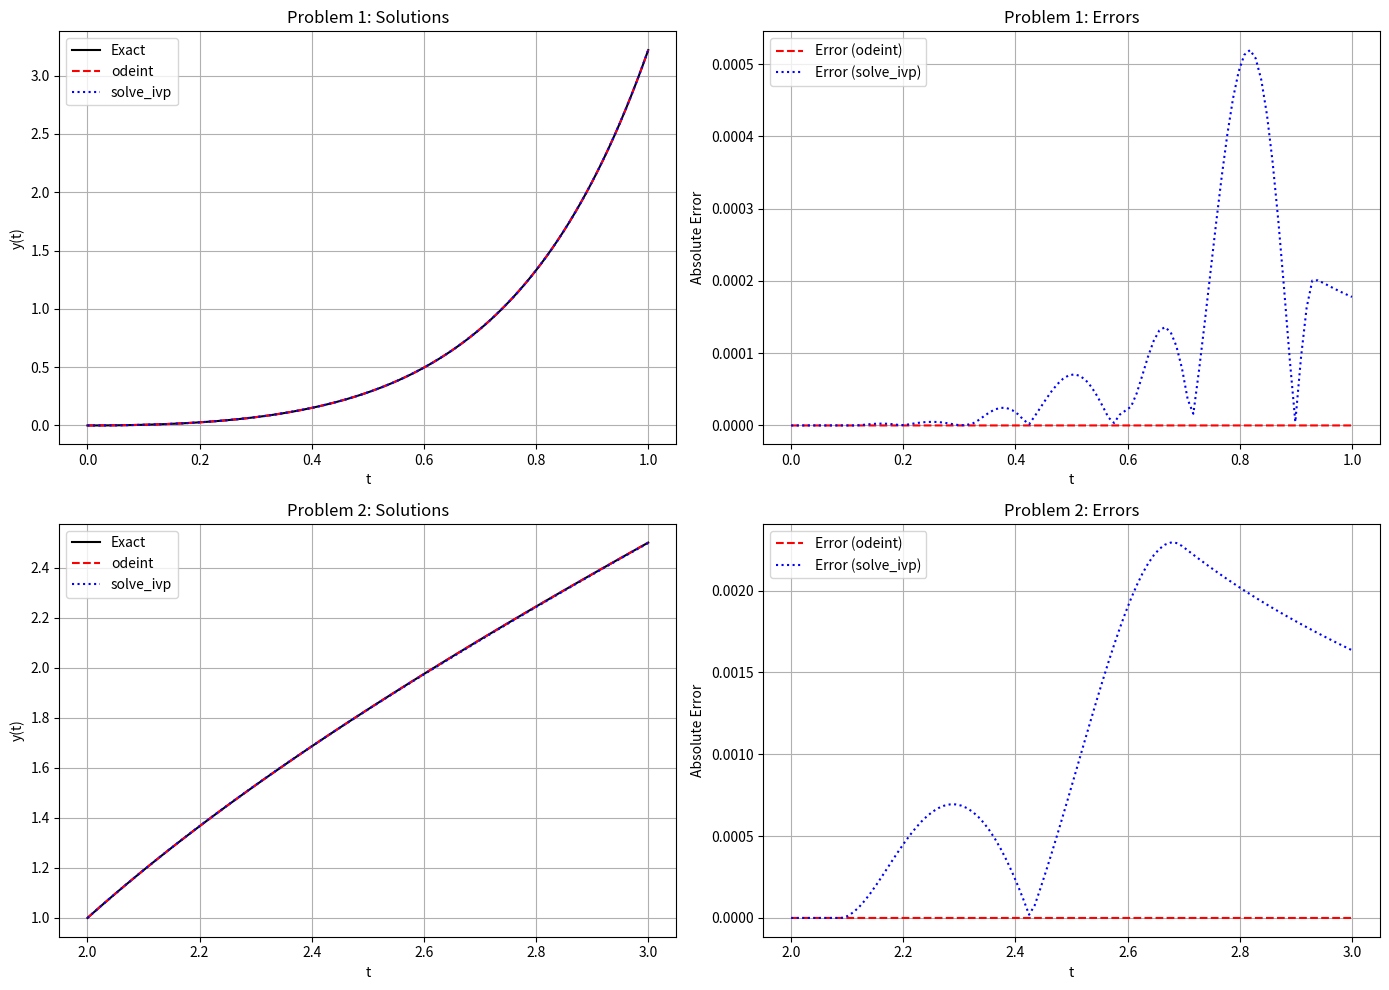

Recreate this plot in Python.
import numpy as np
import matplotlib.pyplot as plt
from scipy.integrate import odeint, solve_ivp

# ----------------------------
# Problem 1: y' = t*e^{3t} - 2y, y(0) = 0
# ----------------------------

def f1(y, t):
    return t * np.exp(3*t) - 2*y

def exact1(t):
    return (1/5)*t*np.exp(3*t) - (1/25)*np.exp(3*t) + (1/25)*np.exp(-2*t)

t1 = np.linspace(0, 1, 100)
y1_odeint = odeint(f1, 0, t1).flatten()
sol1 = solve_ivp(lambda t, y: f1(y, t), [0, 1], [0], t_eval=t1)
y1_solve_ivp = sol1.y[0]
y1_exact = exact1(t1)

error1_odeint = np.abs(y1_odeint - y1_exact)
error1_solve_ivp = np.abs(y1_solve_ivp - y1_exact)

# Iteration Table for Problem 1
print("Problem 1: Iteration Table")
print(" t_n     y_n (odeint)    y_n (solve_ivp)   Exact y_n    Error (odeint)    Error (solve_ivp)")
for i in range(len(t1)):
    print(f"{t1[i]:.2f}    {y1_odeint[i]:.5f}        {y1_solve_ivp[i]:.5f}        {y1_exact[i]:.5f}        {error1_odeint[i]:.5f}        {error1_solve_ivp[i]:.5f}")

print("\nApproximated Result (Problem 1 at t=1):")
print(f"odeint      y(1) ≈ {y1_odeint[-1]:.5f}")
print(f"solve_ivp   y(1) ≈ {y1_solve_ivp[-1]:.5f}")

# ----------------------------
# Problem 2: y' = 1 + (t - y)^2, y(2) = 1
# ----------------------------

def f2(t, y):
    return 1 + (t - y)**2

def exact2(t):
    return t + 1/(1 - t)

t2 = np.linspace(2, 3, 100)
y2_odeint = odeint(lambda y, t: f2(t, y), 1, t2).flatten()
sol2 = solve_ivp(f2, [2, 3], [1], t_eval=t2)
y2_solve_ivp = sol2.y[0]
y2_exact = exact2(t2)

error2_odeint = np.abs(y2_odeint - y2_exact)
error2_solve_ivp = np.abs(y2_solve_ivp - y2_exact)

# Iteration Table for Problem 2
print("\nProblem 2: Iteration Table")
print(" t_n     y_n (odeint)    y_n (solve_ivp)   Exact y_n    Error (odeint)    Error (solve_ivp)")
for i in range(len(t2)):
    print(f"{t2[i]:.2f}    {y2_odeint[i]:.5f}        {y2_solve_ivp[i]:.5f}        {y2_exact[i]:.5f}        {error2_odeint[i]:.5f}        {error2_solve_ivp[i]:.5f}")

print("\nApproximated Result (Problem 2 at t=3):")
print(f"odeint      y(3) ≈ {y2_odeint[-1]:.5f}")
print(f"solve_ivp   y(3) ≈ {y2_solve_ivp[-1]:.5f}")

# ----------------------------
# Plotting
# ----------------------------
plt.figure(figsize=(14, 10))

# Problem 1 - Solutions
plt.subplot(2, 2, 1)
plt.plot(t1, y1_exact, 'k-', label='Exact')
plt.plot(t1, y1_odeint, 'r--', label='odeint')
plt.plot(t1, y1_solve_ivp, 'b:', label='solve_ivp')
plt.title("Problem 1: Solutions")
plt.xlabel('t')
plt.ylabel('y(t)')
plt.legend()
plt.grid()

# Problem 1 - Errors
plt.subplot(2, 2, 2)
plt.plot(t1, error1_odeint, 'r--', label='Error (odeint)')
plt.plot(t1, error1_solve_ivp, 'b:', label='Error (solve_ivp)')
plt.title("Problem 1: Errors")
plt.xlabel('t')
plt.ylabel('Absolute Error')
plt.legend()
plt.grid()

# Problem 2 - Solutions
plt.subplot(2, 2, 3)
plt.plot(t2, y2_exact, 'k-', label='Exact')
plt.plot(t2, y2_odeint, 'r--', label='odeint')
plt.plot(t2, y2_solve_ivp, 'b:', label='solve_ivp')
plt.title("Problem 2: Solutions")
plt.xlabel('t')
plt.ylabel('y(t)')
plt.legend()
plt.grid()

# Problem 2 - Errors
plt.subplot(2, 2, 4)
plt.plot(t2, error2_odeint, 'r--', label='Error (odeint)')
plt.plot(t2, error2_solve_ivp, 'b:', label='Error (solve_ivp)')
plt.title("Problem 2: Errors")
plt.xlabel('t')
plt.ylabel('Absolute Error')
plt.legend()
plt.grid()

plt.tight_layout()
plt.show()